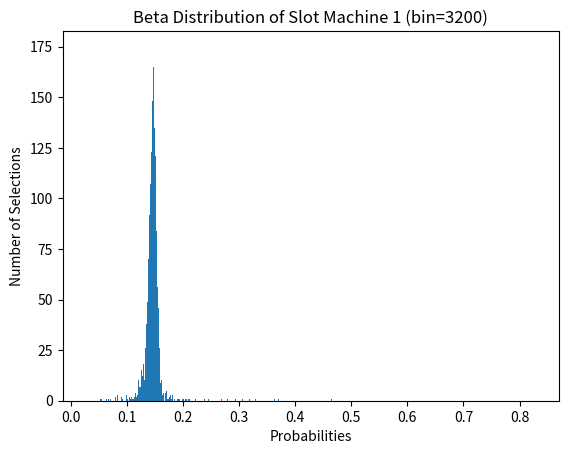
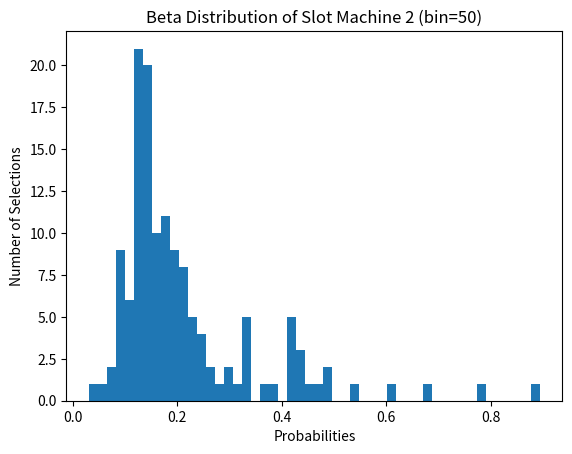
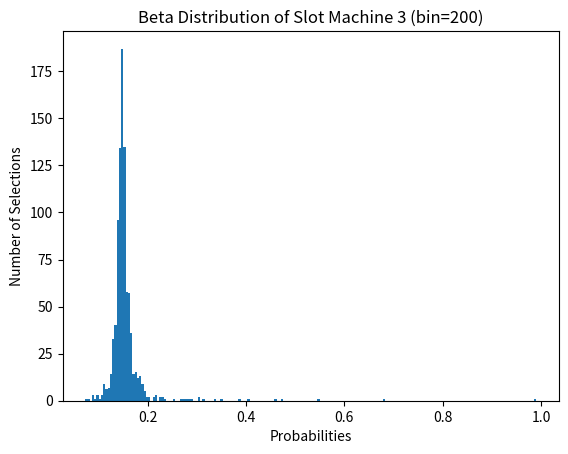
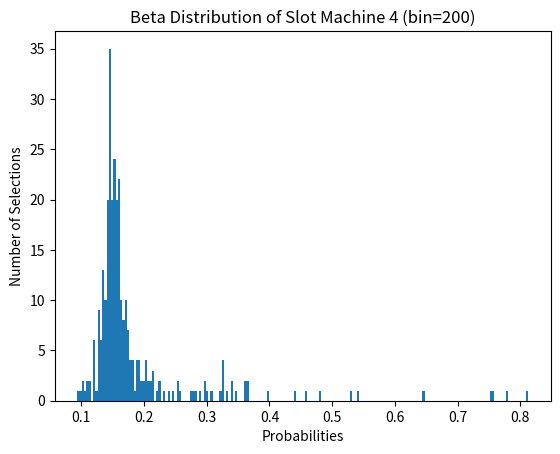
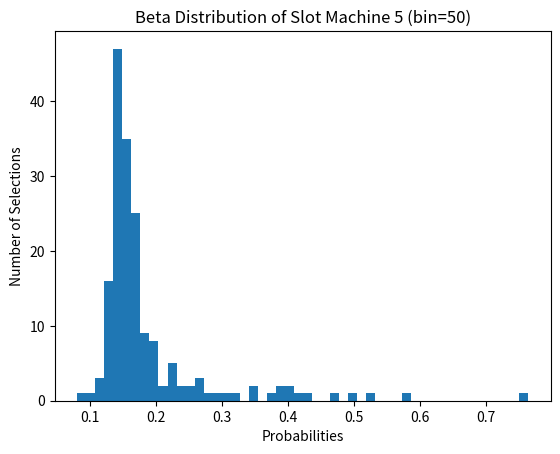

Reproduce these figures in Python, in order.
# Thompson Sampling for Slot Machines

# Importing the libraries
import numpy as np
import matplotlib.pyplot as plt
from scipy.stats import beta

# Setting conversion rates and the number of samples
conversionRates = [0.15, 0.04, 0.13, 0.11, 0.05] # different probabilities for each slot machine.
N = 10000 # Number of total trials (times the all of the slot machines were used)
d = len(conversionRates)

# Creating the dataset
X = np.zeros((N, d))
for i in range(N):
    for j in range(d):
        if np.random.rand() < conversionRates[j]:
            X[i][j] = 1

# Making arrays to count our losses and wins
nPosReward = np.zeros(d)
nNegReward = np.zeros(d)

# Taking our best slot machine through beta distibution and updating its losses and wins
betaDist = dict()
betaDist['1'] = []
betaDist['2'] = []
betaDist['3'] = []
betaDist['4'] = []
betaDist['5'] = []

for i in range(N):
    selected = 0
    maxRandom = 0
    for j in range(d):
        randomBeta = np.random.beta(nPosReward[j] + 1, nNegReward[j] + 1) # Extracts the beta probability at each iteration for each slot
        if randomBeta > maxRandom:
            betaDist[str(j+1)].append(randomBeta) # This contains the beta distribution based on the slot machine used
            maxRandom = randomBeta
            selected = j
    if X[i][selected] == 1:
        nPosReward[selected] += 1
    else:
        nNegReward[selected] += 1

# Showing which slot machine is considered the best
nSelected = nPosReward + nNegReward 
for i in range(d):
    print('Machine number ' + str(i + 1) + ' was selected ' + str(nSelected[i]) + ' times')
print('Conclusion: Best machine is machine number ' + str(np.argmax(nSelected) + 1))

# Set to extract the number of wins and the number of times where the slot machines did not win
print(" ")
for i in range(d):
    print(f"Machine number {str(i+1)} won {str(nPosReward[i])} times.")
    print(f"Machine number {str(i+1)} lost {str(nNegReward[i])} times.")

# Set of plots that provide the figures required for the assignment

plt.figure(1)
plt.title("Beta Distribution of Slot Machine 1 (bin=3200)")
plt.xlabel("Probabilities")
plt.ylabel("Number of Selections")
plt.hist(betaDist['1'], bins=3200)


plt.figure(2)
plt.title("Beta Distribution of Slot Machine 2 (bin=50)")
plt.xlabel("Probabilities")
plt.ylabel("Number of Selections")
plt.hist(betaDist['2'], bins=50)


plt.figure(3)
plt.title("Beta Distribution of Slot Machine 3 (bin=200)")
plt.xlabel("Probabilities")
plt.ylabel("Number of Selections")
plt.hist(betaDist['3'], bins=200)


plt.figure(4)
plt.title("Beta Distribution of Slot Machine 4 (bin=200)")
plt.xlabel("Probabilities")
plt.ylabel("Number of Selections")
plt.hist(betaDist['4'], bins=200)


plt.figure(5)
plt.title("Beta Distribution of Slot Machine 5 (bin=50)")
plt.xlabel("Probabilities")
plt.ylabel("Number of Selections")
plt.hist(betaDist['5'], bins=50)

# NOTE: The number of bins is different for some cases due to the amount of times each machine was used. This was to better demonstrates the distribution.

plt.show()
